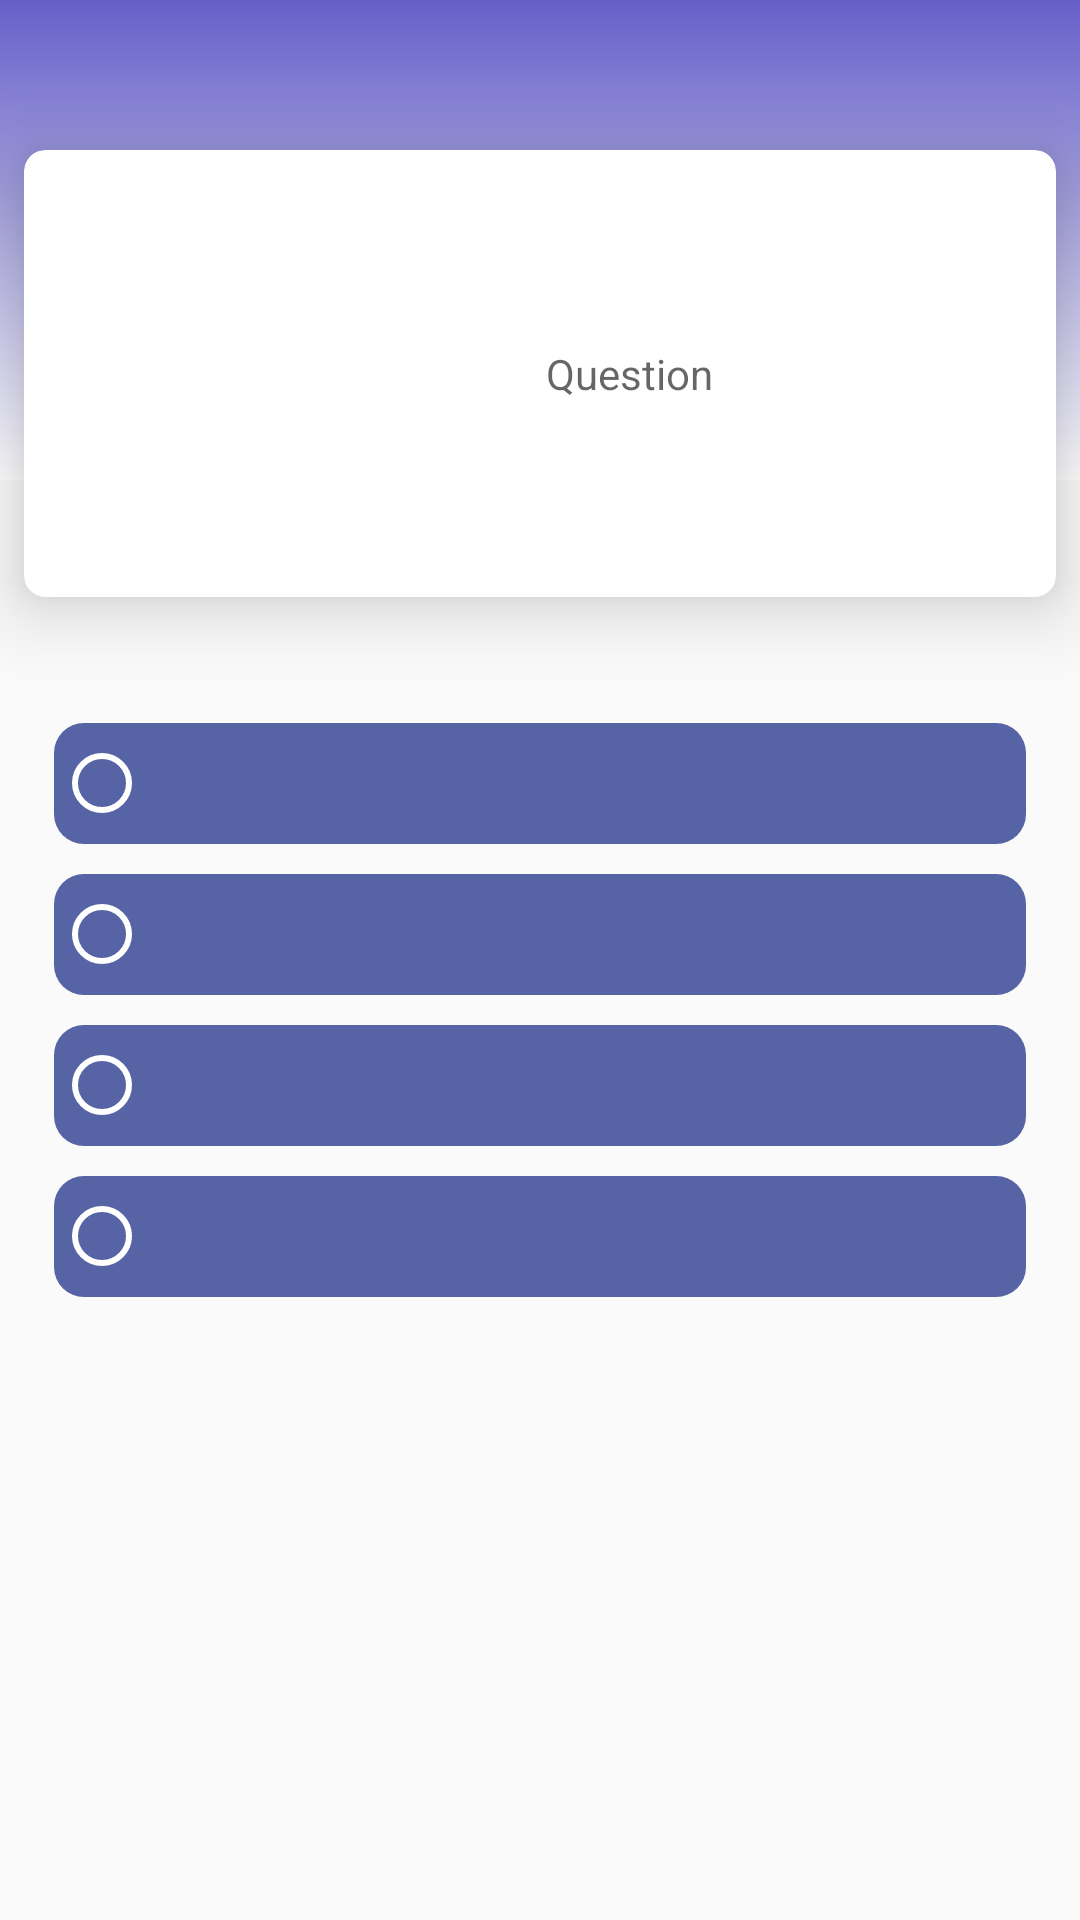

Android layout source for this screen:
<!-- AndroidManifest.xml: application theme AppTheme -->
<!-- res/layout/fragment_question.xml -->
<?xml version="1.0" encoding="utf-8"?>
<androidx.constraintlayout.widget.ConstraintLayout xmlns:android="http://schemas.android.com/apk/res/android"
    xmlns:app="http://schemas.android.com/apk/res-auto"
    xmlns:tools="http://schemas.android.com/tools"
    android:layout_width="match_parent"
    android:layout_height="match_parent"
    android:background="@color/grayLight"
    tools:context=".QuestionFragment">


    <View
        android:layout_width="match_parent"
        android:layout_height="0dp"
        app:layout_constraintHeight_percent="0.25"
        android:background="@drawable/gradient"
        app:layout_constraintTop_toTopOf="parent"
        tools:ignore="MissingConstraints"
        tools:layout_editor_absoluteX="-16dp"></View>


    <androidx.cardview.widget.CardView
        android:id="@+id/cardView"
        android:layout_width="match_parent"
        android:layout_height="wrap_content"

        android:layout_marginStart="8dp"
        android:layout_marginTop="50dp"
        android:layout_marginEnd="8dp"
        android:background="#ffffff"
        android:clipChildren="false"
        android:clipToPadding="false"
        android:divider="#000000"
        android:dividerHeight="1px"
        android:elevation="10dp"
        app:cardCornerRadius="7dp"
        app:cardElevation="15dp"
        app:cardPreventCornerOverlap="true"
        app:contentPadding="15dp"
        app:layout_constraintBottom_toTopOf="@+id/view"
        app:layout_constraintEnd_toEndOf="parent"
        app:layout_constraintStart_toStartOf="parent"
        app:layout_constraintTop_toTopOf="parent"
        tools:ignore="MissingConstraints">

        
        
        
        
        
        
        
        
        
        
        
        
        
        
        
        
        
        
        
        
        
        
        
        

        <TextView
            android:id="@+id/txt_display"
            android:layout_width="wrap_content"
            android:layout_height="wrap_content"
            android:layout_gravity="center"
            android:layout_marginLeft="30dp"
            android:layout_marginTop="50dp"
            android:layout_marginBottom="50dp"
            android:hint="Question"


            />


    </androidx.cardview.widget.CardView>


    <View
        android:id="@+id/view"
        android:layout_width="wrap_content"
        android:layout_height="0dp"
        app:layout_constraintHeight_percent="0.05"
        app:layout_constraintTop_toBottomOf="@+id/cardView"
        tools:ignore="MissingConstraints"
        tools:layout_editor_absoluteX="0dp"></View>


    <RadioGroup
        android:id="@+id/options"
        android:layout_width="match_parent"
        android:layout_height="wrap_content"
        android:layout_marginStart="8dp"
        android:layout_marginEnd="8dp"
        android:padding="10dp"
        app:layout_constraintEnd_toEndOf="parent"
        app:layout_constraintStart_toStartOf="parent"
        app:layout_constraintTop_toBottomOf="@+id/view"
        tools:ignore="MissingConstraints">

        <RadioButton
            android:id="@+id/optionA"
            android:layout_width="match_parent"
            android:layout_height="wrap_content"
            android:background="@drawable/roundable"
            android:buttonTint="@color/white"
            android:padding="10dp"
            android:textColor="@color/white"
            android:textSize="15dp" />

        <RadioButton
            android:id="@+id/optionB"
            android:layout_width="match_parent"
            android:layout_height="wrap_content"
            android:layout_marginTop="10dp"
            android:background="@drawable/roundable"
            android:buttonTint="@color/white"
            android:padding="10dp"
            android:textColor="@color/white"
            android:textSize="15dp" />

        <RadioButton
            android:id="@+id/optionC"
            android:layout_width="match_parent"
            android:layout_height="wrap_content"
            android:layout_marginTop="10dp"
            android:background="@drawable/roundable"
            android:buttonTint="@color/white"
            android:padding="10dp"
            android:textColor="@color/white"
            android:textSize="15dp" />

        <RadioButton
            android:id="@+id/optionD"
            android:layout_width="match_parent"
            android:layout_height="wrap_content"
            android:layout_marginTop="10dp"
            android:background="@drawable/roundable"
            android:buttonTint="@color/white"
            android:padding="10dp"
            android:textColor="@color/white"
            android:textSize="15dp" />

    </RadioGroup>

    
    
    
    
    
    
    
    
    
    
    
    
    
    
    

    
    
    
    
    
    
    
    
    
    
    
    
    
    
    




</androidx.constraintlayout.widget.ConstraintLayout>
<!-- resources referenced by this layout -->
<resources>
  <color name="grayLight">#fafafa</color>
  <color name="white">#fff</color>
  <!-- drawable button_bg_rounded_corners (drawable-v24) -->
  <?xml version="1.0" encoding="utf-8"?>
  <selector xmlns:android="http://schemas.android.com/apk/res/android">
      <item>
          <shape android:shape="rectangle">
              <solid android:color="#261BE6"/>
  
              <stroke android:color="#261BE6" android:width="2dp" />
              
              <corners android:radius="50dp" />
          </shape>
      </item>
  </selector>
  <!-- drawable gradient (drawable-v24) -->
  <?xml version="1.0" encoding="utf-8"?>
  <shape xmlns:android="http://schemas.android.com/apk/res/android">
  
      <gradient
          android:angle=" 270"
          android:startColor="@color/startBlue"
  
          android:endColor="#fff"/>
  
  </shape>
  <!-- drawable roundable (drawable) -->
  <?xml version="1.0" encoding="utf-8"?>
  <shape xmlns:android="http://schemas.android.com/apk/res/android">
  <gradient
      android:endColor="#5663a4"
      android:centerColor="#5663a4"
      android:startColor="#5663a4"
      android:angle="270" />
  <corners
      android:radius="10dp" />
  <padding
      android:left="10dp"
      android:top="10dp"
      android:right="10dp"
      android:bottom="10dp" />
  </shape>
  <style name="AppTheme" parent="Theme.AppCompat.Light.DarkActionBar">
          
          <item name="colorPrimary">@color/colorPrimary</item>
          <item name="colorPrimaryDark">@color/colorPrimaryDark</item>
          <item name="colorAccent">@color/colorAccent</item>
      </style>
  <color name="startBlue">#665FC9</color>
  <color name="colorPrimary">#0B02F8</color>
  <color name="colorPrimaryDark">#0B02F8</color>
  <color name="colorAccent">#81e3ff</color>
</resources>
